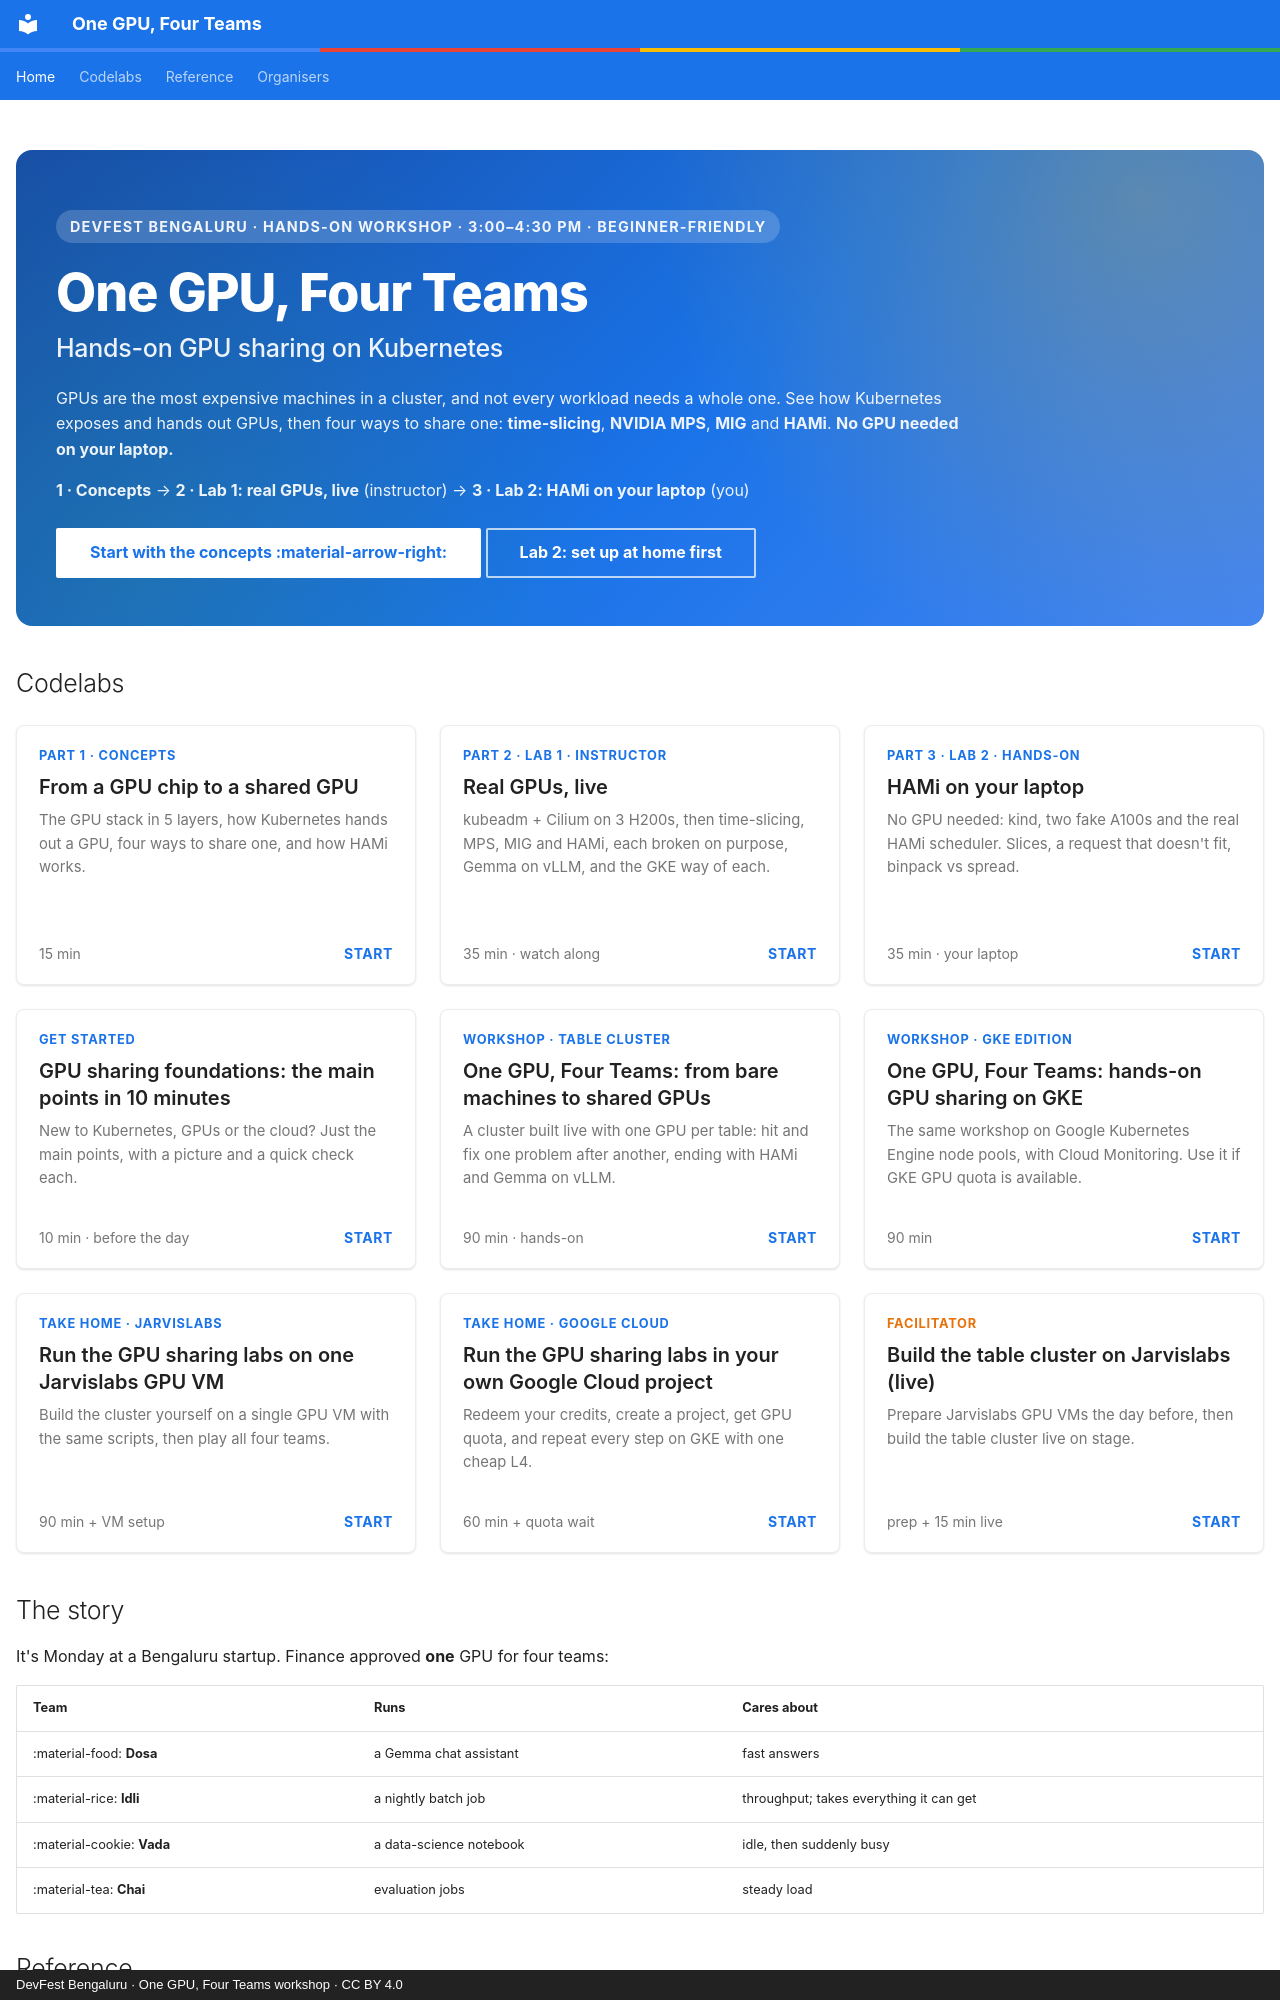

repository: Sagar2366/gke-gpu-sharing-workshop · page: index.html · generator: mkdocs · copyright: DevFest Bengaluru · One GPU, Four Teams workshop · CC BY 4.0

---
hide:
  - navigation
  - toc
---

<div class="hero" markdown>

<span class="hero-kicker">DevFest Bengaluru · Hands-on workshop · 3:00–4:30 PM · beginner-friendly</span>

# One GPU, Four Teams

## Hands-on GPU sharing on Kubernetes

GPUs are the most expensive machines in a cluster, and not every workload needs a whole one.
See how Kubernetes exposes and hands out GPUs, then four ways to share one: **time-slicing**, **NVIDIA MPS**, **MIG** and **HAMi**.
**No GPU needed on your laptop.**

**1 · Concepts** → **2 · Lab 1: real GPUs, live** (instructor) → **3 · Lab 2: HAMi on your laptop** (you)

[Start with the concepts :material-arrow-right:](codelabs/concepts.md){ .md-button .md-button--primary }
[Lab 2: set up at home first](codelabs/hami-laptop.md#2){ .md-button }

</div>

## Codelabs

<div class="catalog">

<a class="catalog-card" href="codelabs/concepts.html">
  <span class="cc-cat">Part 1 · Concepts</span>
  <span class="cc-title">From a GPU chip to a shared GPU</span>
  <p class="cc-desc">The GPU stack in 5 layers, how Kubernetes hands out a GPU, four ways to share one, and how HAMi works.</p>
  <span class="cc-foot"><span>15 min</span><span class="cc-start">Start</span></span>
</a>

<a class="catalog-card" href="codelabs/jarvislabs-demo.html">
  <span class="cc-cat">Part 2 · Lab 1 · instructor</span>
  <span class="cc-title">Real GPUs, live</span>
  <p class="cc-desc">kubeadm + Cilium on 3 H200s, then time-slicing, MPS, MIG and HAMi, each broken on purpose, Gemma on vLLM, and the GKE way of each.</p>
  <span class="cc-foot"><span>35 min · watch along</span><span class="cc-start">Start</span></span>
</a>

<a class="catalog-card" href="codelabs/hami-laptop.html">
  <span class="cc-cat">Part 3 · Lab 2 · hands-on</span>
  <span class="cc-title">HAMi on your laptop</span>
  <p class="cc-desc">No GPU needed: kind, two fake A100s and the real HAMi scheduler. Slices, a request that doesn't fit, binpack vs spread.</p>
  <span class="cc-foot"><span>35 min · your laptop</span><span class="cc-start">Start</span></span>
</a>

<a class="catalog-card" href="codelabs/foundations.html">
  <span class="cc-cat">Get started</span>
  <span class="cc-title">GPU sharing foundations: the main points in 10 minutes</span>
  <p class="cc-desc">New to Kubernetes, GPUs or the cloud? Just the main points, with a picture and a quick check each.</p>
  <span class="cc-foot"><span>10 min · before the day</span><span class="cc-start">Start</span></span>
</a>

<a class="catalog-card" href="codelabs/gpu-sharing-jarvislabs.html">
  <span class="cc-cat">Workshop · table cluster</span>
  <span class="cc-title">One GPU, Four Teams: from bare machines to shared GPUs</span>
  <p class="cc-desc">A cluster built live with one GPU per table: hit and fix one problem after another, ending with HAMi and Gemma on vLLM.</p>
  <span class="cc-foot"><span>90 min · hands-on</span><span class="cc-start">Start</span></span>
</a>

<a class="catalog-card" href="codelabs/gpu-sharing-on-gke.html">
  <span class="cc-cat">Workshop · GKE edition</span>
  <span class="cc-title">One GPU, Four Teams: hands-on GPU sharing on GKE</span>
  <p class="cc-desc">The same workshop on Google Kubernetes Engine node pools, with Cloud Monitoring. Use it if GKE GPU quota is available.</p>
  <span class="cc-foot"><span>90 min</span><span class="cc-start">Start</span></span>
</a>

<a class="catalog-card" href="codelabs/jarvislabs-solo.html">
  <span class="cc-cat">Take home · Jarvislabs</span>
  <span class="cc-title">Run the GPU sharing labs on one Jarvislabs GPU VM</span>
  <p class="cc-desc">Build the cluster yourself on a single GPU VM with the same scripts, then play all four teams.</p>
  <span class="cc-foot"><span>90 min + VM setup</span><span class="cc-start">Start</span></span>
</a>

<a class="catalog-card" href="codelabs/own-project.html">
  <span class="cc-cat">Take home · Google Cloud</span>
  <span class="cc-title">Run the GPU sharing labs in your own Google Cloud project</span>
  <p class="cc-desc">Redeem your credits, create a project, get GPU quota, and repeat every step on GKE with one cheap L4.</p>
  <span class="cc-foot"><span>60 min + quota wait</span><span class="cc-start">Start</span></span>
</a>

<a class="catalog-card facilitator" href="codelabs/planb-build.html">
  <span class="cc-cat">Facilitator</span>
  <span class="cc-title">Build the table cluster on Jarvislabs (live)</span>
  <p class="cc-desc">Prepare Jarvislabs GPU VMs the day before, then build the table cluster live on stage.</p>
  <span class="cc-foot"><span>prep + 15 min live</span><span class="cc-start">Start</span></span>
</a>

</div>
